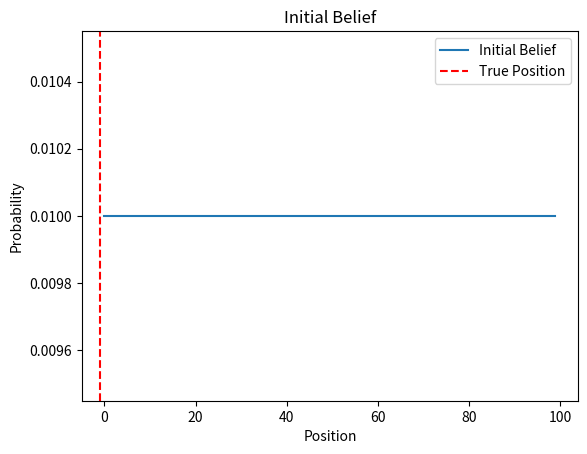
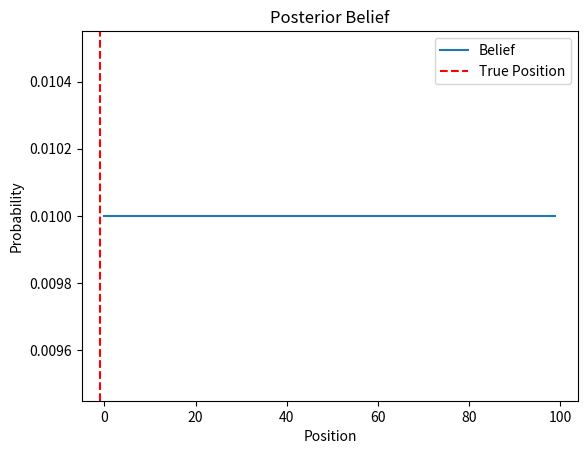
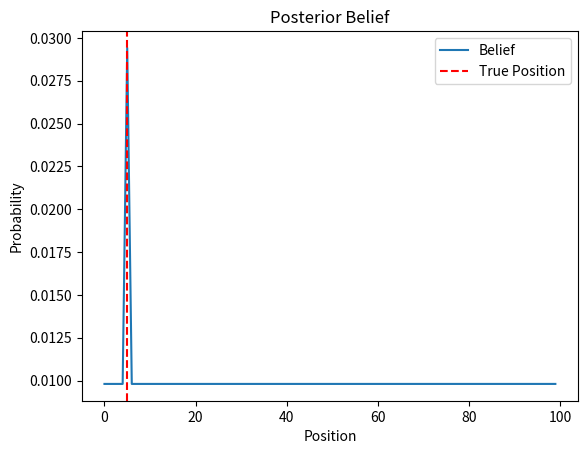
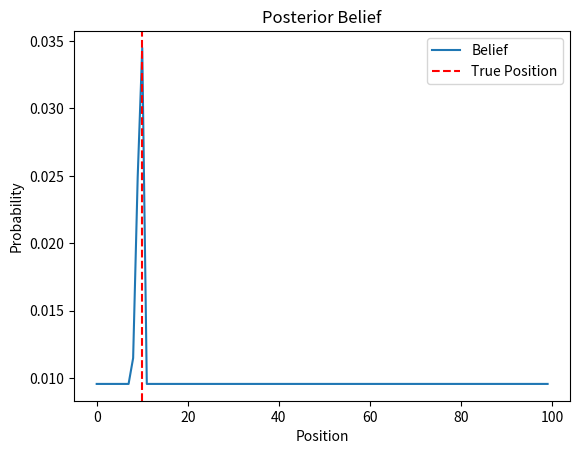
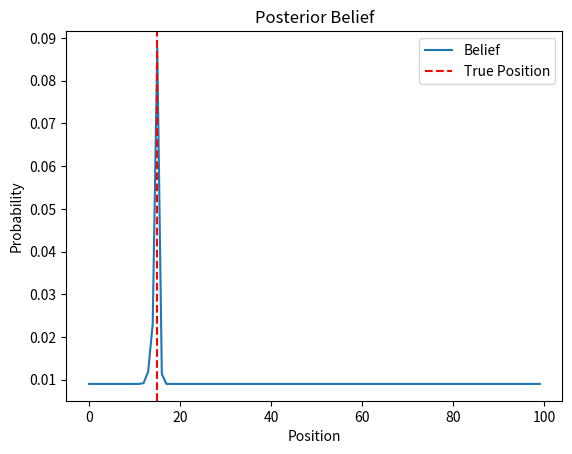
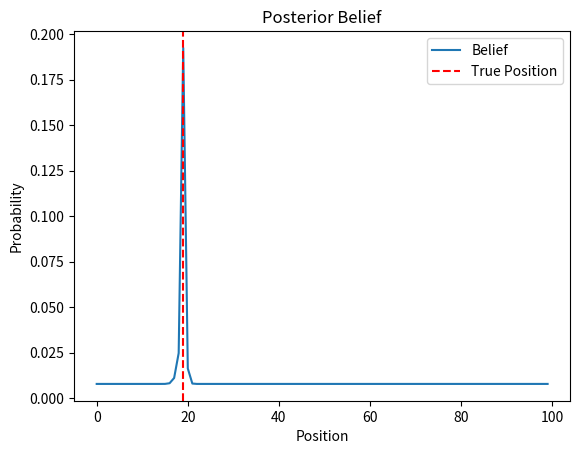
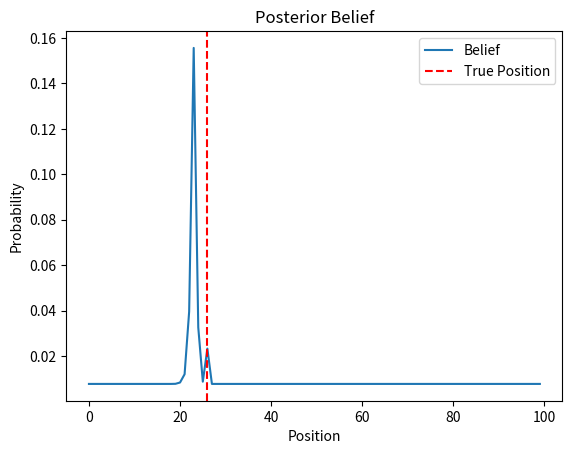
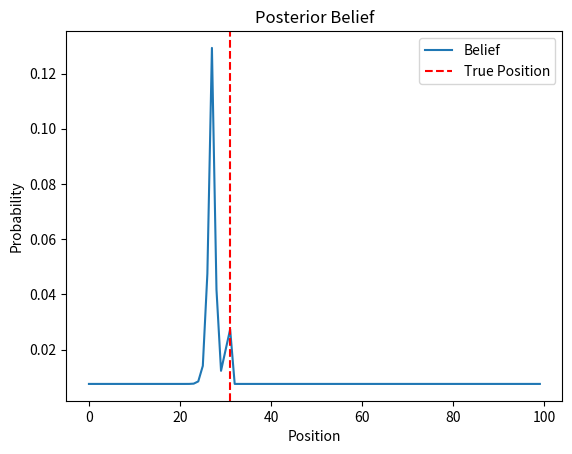
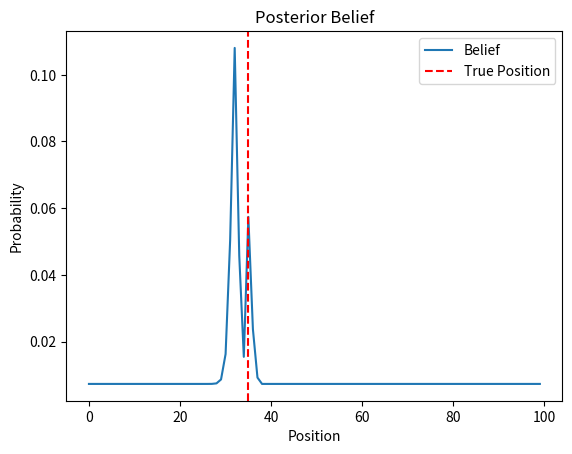
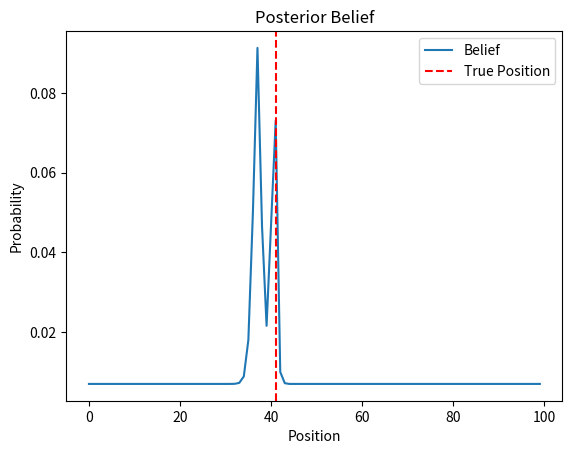
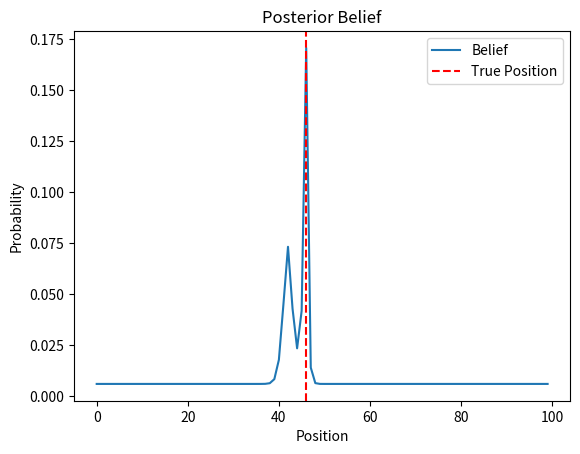
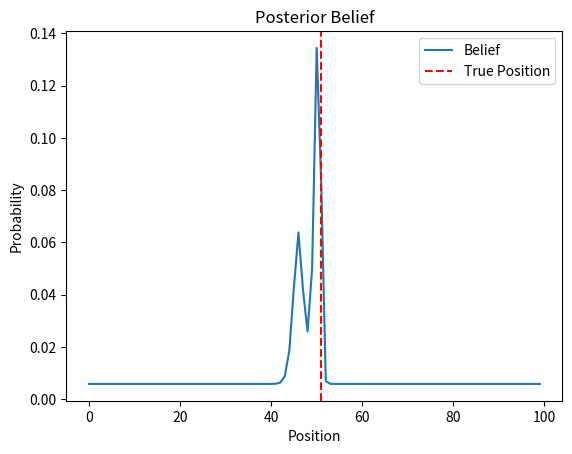
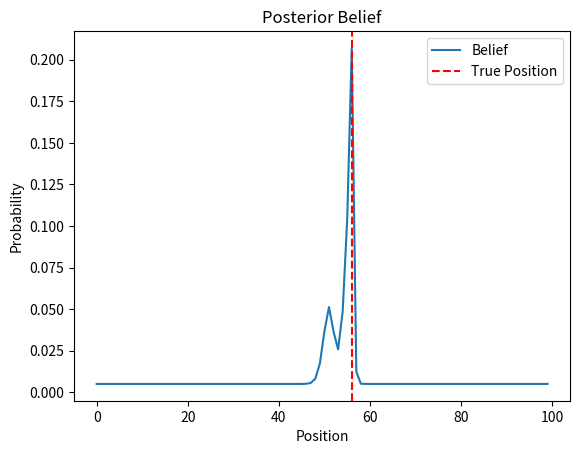
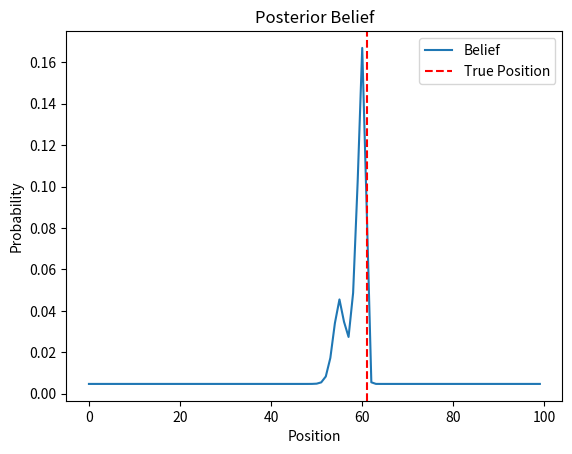
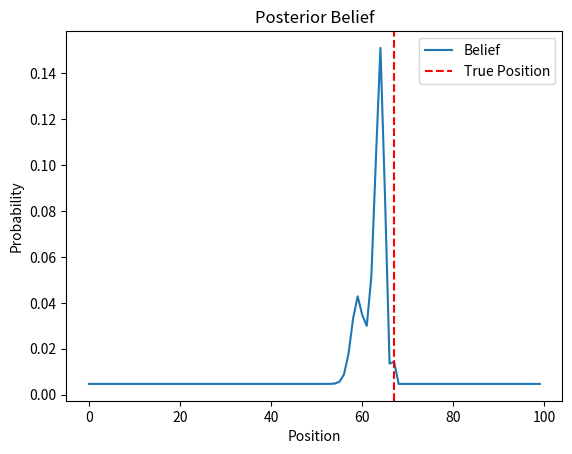
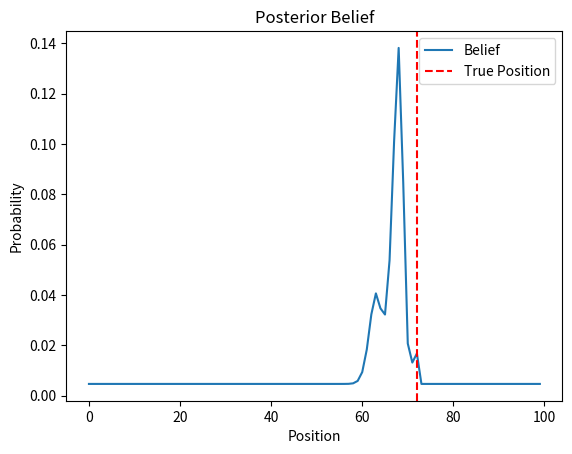

The script that saved these images, in order:
"""
Demonstrate Bayes Theorem with 1D localization example

A robot is moving in a 1D world. It has a sensor that can measure the distance
to a landmark. The robot can also move in the world. The robot has a belief
about its position in the world. The belief is represented by a probability
distribution over the world. The robot can update its belief based on the
sensor measurement and its motion.

In this example the robot is moving in one direction in a uniform way.
Both the sensor and the motion are noisy.
"""

import numpy as np
import matplotlib.pyplot as plt

# Set up the problem
# 1D world
world_size = 100
# samples
N = 20
# 1D measurements
measurements = np.linspace(0, world_size-1, N)
# add noise to measurements
measurements += np.random.randint(-1, 1, len(measurements))
# set measurements to integers
measurements = measurements.astype(int)
# 1D motion
motion = world_size // N * np.ones(len(measurements))
# add noise to motion
motion += np.random.randint(-1, 1, len(motion))
motion = motion.astype(int)
# Probability of correct measurement
pHit = 0.6
# Probability of incorrect measurement
pMiss = 0.2
# Probability of correct motion
pExact = 0.8
# Probability of undershooting
pUndershoot = 0.1
# Probability of overshooting
pOvershoot = 0.1

# Initialize the belief
belief = np.ones(world_size) / world_size

# Plot the initial belief with true position
plt.figure()
plt.plot(belief)
plt.title('Initial Belief')
plt.xlabel('Position')
plt.ylabel('Probability')
plt.axvline(x=measurements[0], color='r', linestyle='--')
plt.legend(['Initial Belief', 'True Position'])
plt.show(block=False)

# Iterate through the measurements and motions
for i in range(len(measurements)):
    # Measurement update
    # Compute the likelihood of the measurement
    likelihood = np.ones(world_size)
    for j in range(world_size):
        if j == measurements[i]:
            likelihood[j] *= pHit
        else:
            likelihood[j] *= pMiss
    # Compute the posterior belief
    belief = belief * likelihood
    belief /= np.sum(belief)
    # Plot the posterior belief with the true position
    plt.figure()
    plt.plot(belief)
    plt.title('Posterior Belief')
    plt.xlabel('Position')
    plt.ylabel('Probability')
    plt.axvline(x=measurements[i], color='r', linestyle='--')
    plt.legend(['Belief', 'True Position'])
    plt.show(block=False)
    # Motion update
    # Compute the prior belief
    prior = np.zeros(world_size)
    for k in range(world_size):
        prior[k] = pExact * belief[(k - motion[i]) % world_size]
        prior[k] += pUndershoot * belief[(k - motion[i] - 1) % world_size]
        prior[k] += pOvershoot * belief[(k - motion[i] + 1) % world_size]
    # Update the belief
    belief = prior
    # # Plot the prior belief
    # plt.figure()
    # plt.plot(belief)
    # plt.title('Prior Belief')
    # plt.xlabel('Position')
    # plt.ylabel('Probability')
    # plt.show(block=False)

"""
An example of a 2d localisation particle filter

A robot is moving in a 2D world. It has a sensor that can measure the distance
to a landmark. The robot can also move in the world. The robot has a belief
about its position in the world. The belief is represented by a probability
distribution over the world. The robot can update its belief based on the
sensor measurement and its motion.

The world is sampled as particles. Each particle has a position and a weight.
The weight is the probability of the particle being in the correct position.
The particles are updated based on the sensor measurement and the motion.
"""


import numpy as np
import matplotlib.pyplot as plt


# create a 2d world
world_size = 50
world = np.zeros((world_size, world_size))
# randomise the landmark starting positions
num_landmarks = 4
landmarks = np.random.randint(0, world_size, (num_landmarks, 2))
# add landmarks
world[landmarks[:, 0], landmarks[:, 1]] = 1
# grow the landmarks
for i in range(3):
    world = np.logical_or(world, np.roll(world, 1, axis=0))
    world = np.logical_or(world, np.roll(world, 1, axis=1))

# place the robot in the world as a RED dot
robot = np.random.randint(0, world_size, 2)

# show the world map with inverse colors
plt.figure()
plt.imshow(1 - world, cmap='gray')
plt.scatter(robot[1], robot[0], color='r')
plt.title('World Map')
plt.show(block=False)


"""
An example of a 2d localisation particle filter

Creating the particles
"""


import numpy as np
import matplotlib.pyplot as plt


# create random 2D samples
num_samples = 30
samples = np.random.randint(0, world_size, (num_samples, 2))

# resample any samples that are on a landmark
for i in range(num_samples):
    while world[samples[i, 0], samples[i, 1]] == 1:
        samples[i] = np.random.randint(0, world_size, 2)

# create equal weights
weights = np.ones(num_samples) / num_samples

# plot the samples
plt.figure()
plt.imshow(1 - world, cmap='gray')
plt.scatter(samples[:, 1], samples[:, 0], c=weights, cmap='gray')
plt.scatter(robot[1], robot[0], color='r')
plt.title('Random Samples')
plt.show(block=False)

"""
An example of a 2d localisation particle filter

Update the particles based on the sensor measurement
"""


import numpy as np
import matplotlib.pyplot as plt


# make a measurement of the landmarks for the robot
# this will be the true distance to the nearest landmark
measurement = np.zeros(num_landmarks)
for i in range(num_landmarks):
    # compute the distance to each landmark
    measurement[i] = np.linalg.norm(landmarks[i] - robot)

# create a gaussian probability model for the measurement error
# the probability of the measurement given the true distance to the landmark
def sample_probability(sample, true_distance):
    """
    Compute the probability of the sample measurement given the true distance to the landmark
    """
    # compute the probability of the measurement given the true distance to the landmark
    probability = np.zeros(num_landmarks)
    for i in range(num_landmarks):
        # the sample measurement distance to the landmark
        sample_distance = np.linalg.norm(landmarks[i] - sample)

        # what is the likelyhood of the sample measurement given the true distance to the landmark
        # this is the probability of the measurement given the true distance
        probability[i] = 1 / np.sqrt(2 * np.pi * np.square(true_distance[i]))
        probability[i] *= np.exp(-np.square(sample_distance - true_distance[i]) / (2 * np.square(true_distance[i])))

    return np.sum(probability)

# make a measurement of the nearest landmarks to each sample
# compute the weights based on the likelihood of the measurement given the robot measurements
for i in range(num_samples):
    weights[i] = sample_probability(samples[i], measurement)

# normalise the weights
weights /= np.sum(weights)

# find the centroid of the weighted samples
# this is the estimated robot position
robot_estimate = np.average(samples, axis=0, weights=weights)

# create a 2d probability distribution of the samples
# this is the belief
belief = np.zeros((world_size, world_size))
for i in range(num_samples):
    belief[samples[i, 0], samples[i, 1]] += weights[i]

# smooth the 2d belief with gaussian blur
from scipy.ndimage import gaussian_filter
belief = gaussian_filter(belief, sigma=2)
# normalise the belief
belief /= np.sum(belief)

# plot the samples and the belief distribution as subplots
plt.figure()
plt.imshow(1 - world, cmap='gray')
plt.scatter(robot[1], robot[0], color='r')
# plot the samples in blue with weighted colour
plt.scatter(samples[:, 1], samples[:, 0], c=weights, cmap='Blues')
plt.scatter(robot_estimate[1], robot_estimate[0], color='g', marker='x')
plt.title('Probable Samples')
plt.show(block=False)

plt.figure()
plt.imshow(belief, cmap='Blues')
plt.title('Belief')
plt.show(block=False)

# sample 30 new 2D particles based on the belief
# the new samples will be selected based on weight of the belief
new_samples = np.zeros((num_samples, 2)).astype(int)
new_weights = np.zeros(num_samples)
for i in range(num_samples):
    # sample a new particle (x, y) from the belief
    new_weights[i] = np.random.choice(belief.flatten(), 1, p=belief.flatten())
    # get the indexes of the sampled weight
    index = np.where(belief == new_weights[i])
    # if there are multiple indexes, choose one at random
    if len(index[0]) > 1:
        index = np.random.choice(len(index[0]), 1)

    # get the x, y position of the sampled weight as integers
    new_samples[i] = np.array(index).T

    # resample any samples that are on a landmark
    while world[new_samples[i, 0], new_samples[i, 1]] == 1:
        new_samples[i] = np.random.randint(0, world_size, 2)

# move the robot and repeat the process for the next measurement
robot += np.random.randint(-2, 5, 2)
samples = new_samples

